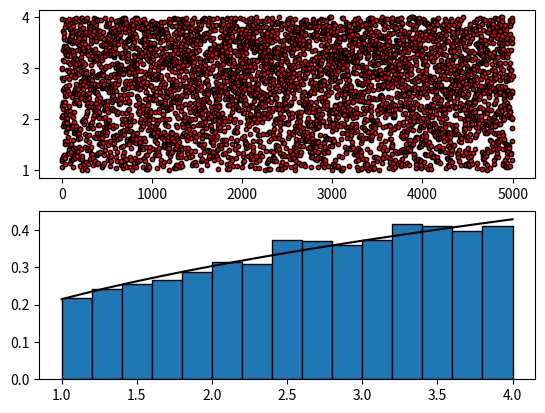

Here is the Python script that generated this plot:
import numpy as np
from numpy.random import random
from matplotlib.pyplot import subplots, show


class Simulation_of_random_noise_with_a_given_distribution:
    def __init__(self, N, M, Ng):
        """
        :param N: об'єм вибірки
        :param M: кількість стовбців гістограми
        :param Ng: кількість точок для графіку щільності розподілу
        """
        self.__N = N
        self.__M = M
        self.__Ng = Ng

    @staticmethod
    def __Function():
        """
        Обернена функція
        :return:
        """
        return (7 * random() + 1) ** (2/3)

    def __function(self, x):
        """
        Функція щільності розподілу
        :param x:
        :return:
        """
        return 3/14*np.sqrt(x)

    def plot(self):
        """
        Метод для генерації вибірки та побудова цієї вибірки на графіку. Також розрахунок та побудова гістограми з
        щільністю розподілу.
        :return:
        """
        x = [self.__Function() for _ in range(self.__N)]
        w = np.linspace(min(x), max(x), self.__Ng)
        y = [self.__function(i) for i in w]
        fig, ax = subplots(2, 1)
        ax[0].scatter(np.linspace(0, self.__N - 1, self.__N), y=x, color="red", edgecolor="black", s=10)
        ax[1].hist(x, self.__M, edgecolor="k", density=True)
        ax[1].plot(w, y, color="black")
        show()


if __name__ == "__main__":
    s = Simulation_of_random_noise_with_a_given_distribution(5000, 15, 100)
    s.plot()




